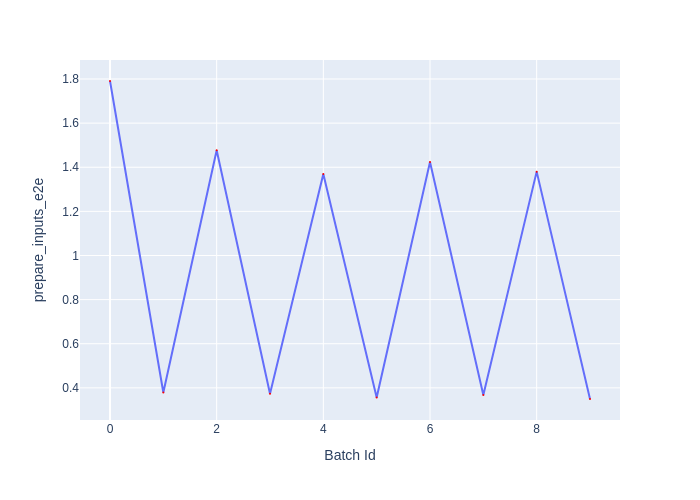

The data file committed next to this chart (first rows):
Batch Id, prepare_inputs_e2e
0, 1.791
1, 0.3791
2, 1.477
3, 0.3736
4, 1.37
5, 0.3566
6, 1.424
7, 0.3673
8, 1.38
9, 0.3495
